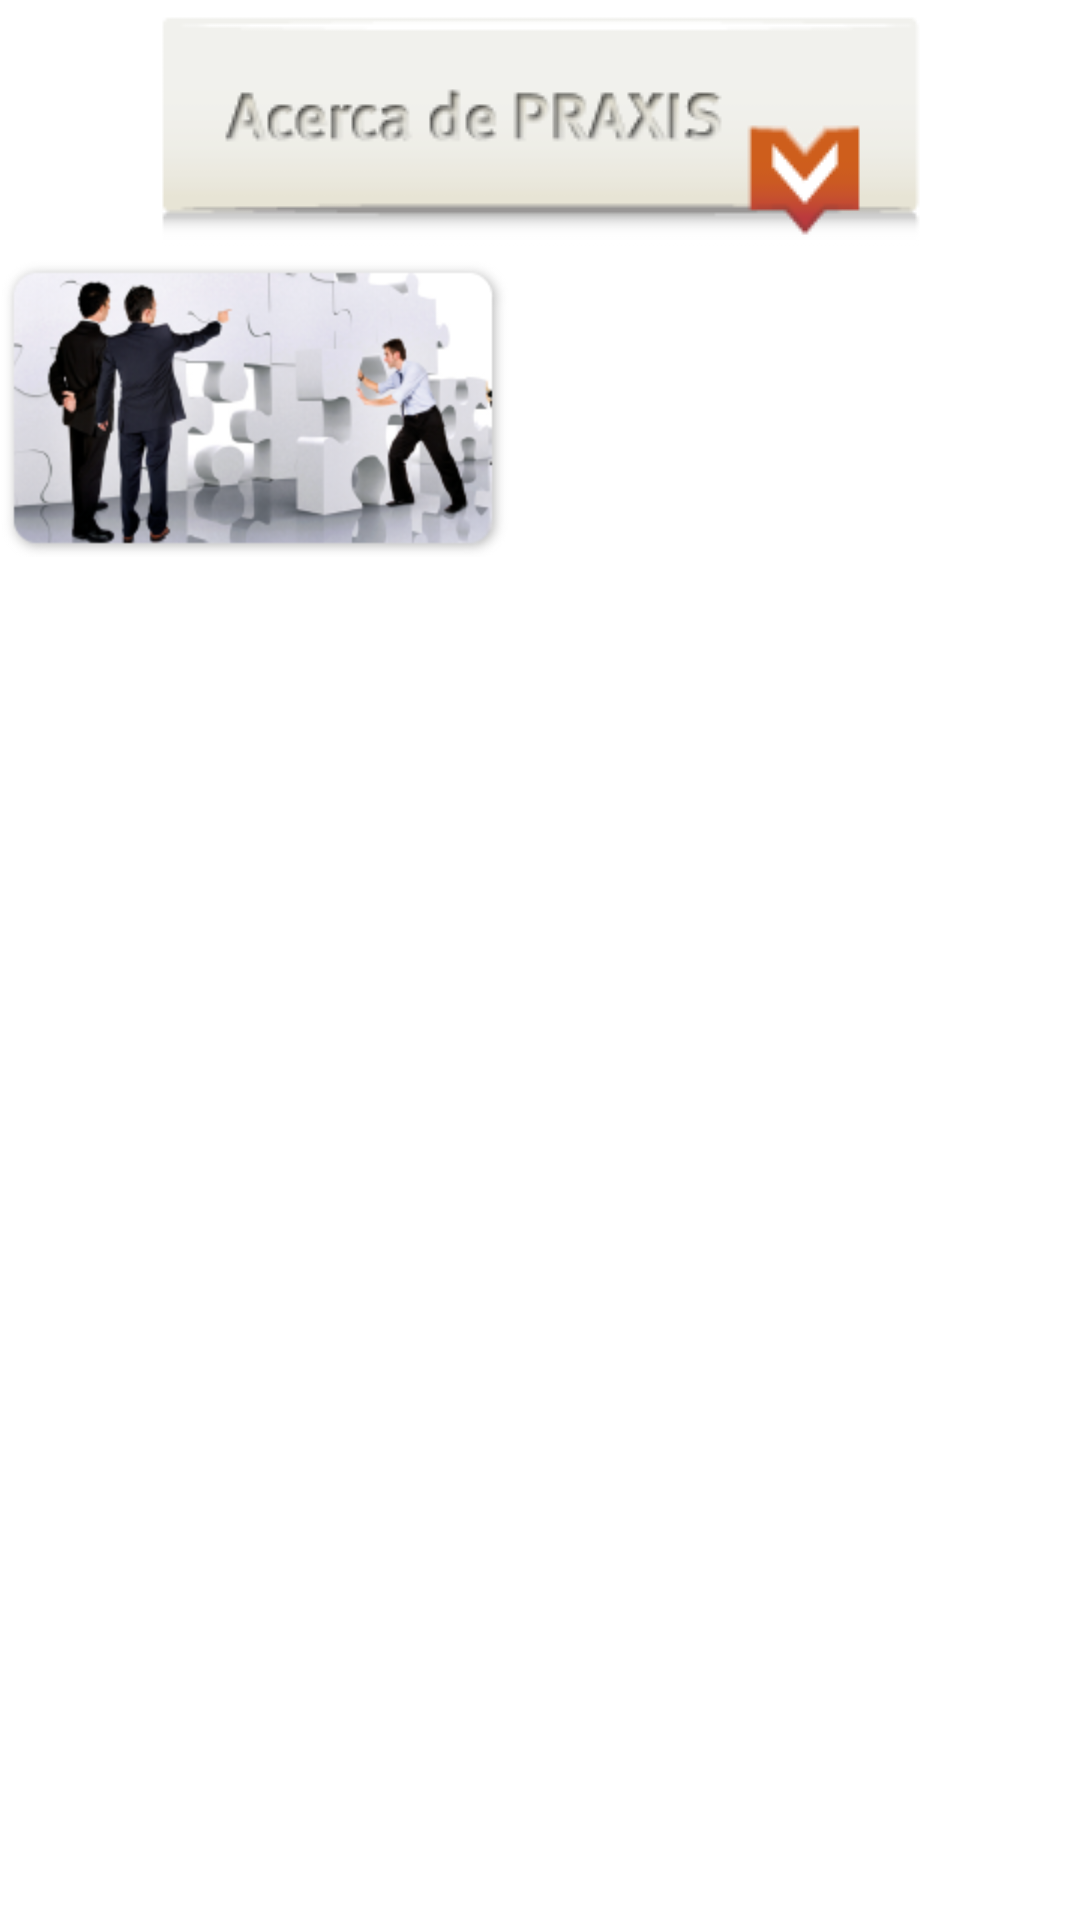

This screen was rendered from an Android layout file. Write that file and the resources it references.
<!-- AndroidManifest.xml: application theme AppTheme -->
<!-- res/layout/acerca_de.xml -->
<?xml version="1.0" encoding="utf-8"?>

<RelativeLayout xmlns:android="http://schemas.android.com/apk/res/android"
    android:layout_width="match_parent"
    android:layout_height="match_parent"
    android:orientation="vertical" >

    <ImageView
        android:id="@+id/imageView2"
        android:layout_width="wrap_content"
        android:layout_height="wrap_content"
        android:layout_centerHorizontal="true"
        android:layout_alignParentTop="true"
        android:src="@drawable/acercade" />
    
    <ImageView
        android:id="@+id/imageView1"
        android:layout_width="wrap_content"
        android:layout_height="wrap_content"
        android:layout_below="@+id/imageView2"
        android:src="@drawable/mision" />

    <TextView
        android:id="@+id/textView1"
        android:layout_width="wrap_content"
        android:layout_height="wrap_content"
        android:layout_below="@+id/imageView2"
        android:textAppearance="?android:attr/textAppearanceMedium" />

</RelativeLayout>
<!-- resources referenced by this layout -->
<resources>
  <!-- drawable acercade: png bitmap (drawable, 7738 bytes) -->
  <!-- drawable mision: png bitmap (drawable-hdpi, 169629 bytes) -->
  <style name="AppTheme" parent="AppBaseTheme">
          
          <item name="android:textColor">#0C2E82</item>
      </style>
  <style name="AppBaseTheme" parent="@style/Theme.Sherlock.Light">
          
      </style>
</resources>
